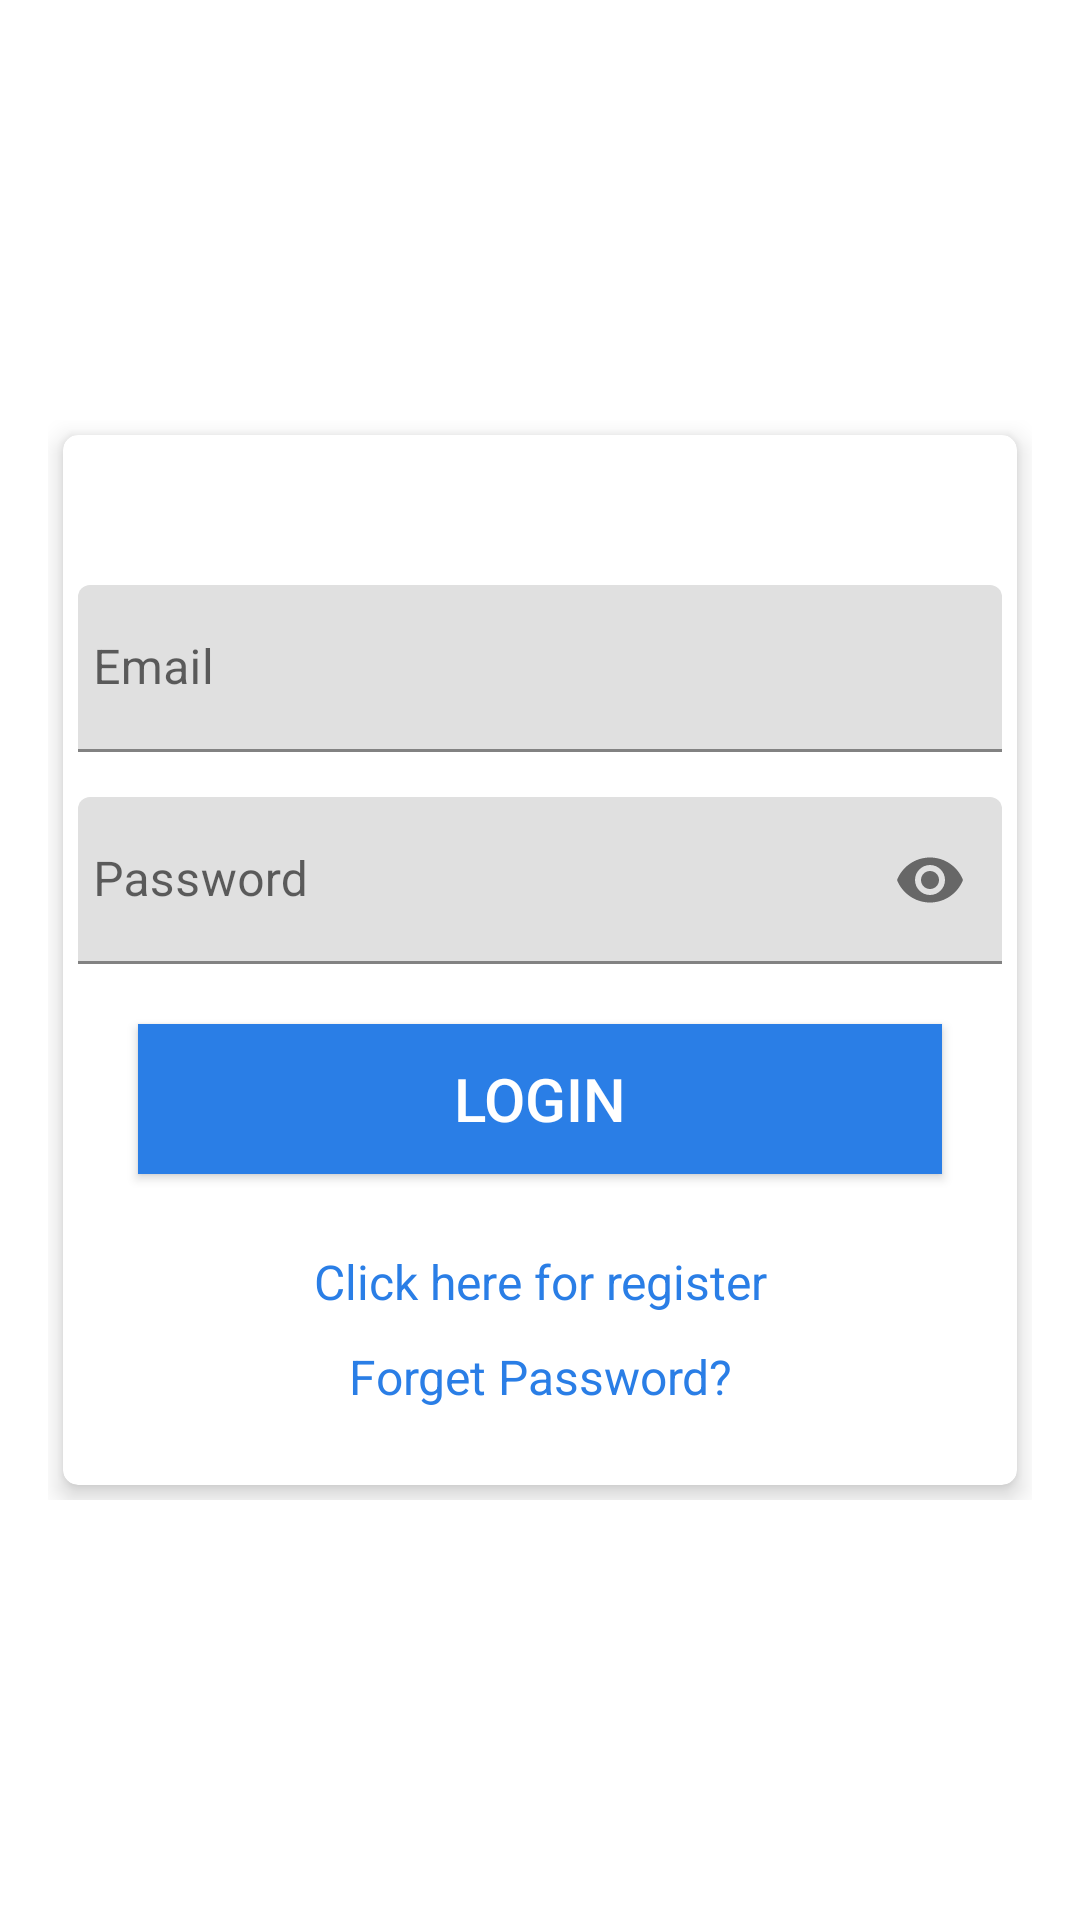

Android layout source for this screen:
<!-- AndroidManifest.xml: application theme Theme.HotelBookingSystem -->
<!-- res/layout/activity_loginn.xml -->
<?xml version="1.0" encoding="utf-8"?>
<RelativeLayout xmlns:android="http://schemas.android.com/apk/res/android"
    xmlns:app="http://schemas.android.com/apk/res-auto"
    xmlns:tools="http://schemas.android.com/tools"
    android:layout_width="match_parent"
    android:layout_height="match_parent"
    android:gravity="center"
    android:padding="16dp"
    tools:context=".LoginActivity">



    <RelativeLayout
        android:layout_width="match_parent"
        android:layout_height="wrap_content"
        android:layout_gravity="center" >




    <androidx.cardview.widget.CardView
        xmlns:Card_View="http://schemas.android.com/apk/res-auto"
        android:layout_width="match_parent"
        android:layout_height="350dp"
        android:layout_margin="5dp"
        android:padding="10dp"
        Card_View:cardCornerRadius="5dp"
        Card_View:cardElevation="5dp">




        <LinearLayout
            android:layout_width="match_parent"
            android:layout_height="wrap_content"
            android:layout_gravity="center"
            android:layout_margin="5dp"
            android:orientation="vertical">


            <com.google.android.material.textfield.TextInputLayout
                android:id="@+id/emailError"
                android:layout_width="match_parent"
                android:layout_height="wrap_content"
                android:layout_marginTop="15dp">


                <EditText
                    android:id="@+id/email"
                    android:layout_width="match_parent"
                    android:layout_height="wrap_content"
                    android:layout_marginTop="10dp"
                    android:hint="@string/prompt_email"
                    android:inputType="textEmailAddress"
                    android:maxLines="1"
                    android:autofillHints="emailAddress"
                    android:paddingStart="5dp"
                    android:paddingEnd="10dp"
                    android:singleLine="true"/>

            </com.google.android.material.textfield.TextInputLayout>

            <com.google.android.material.textfield.TextInputLayout
                android:id="@+id/passError"
                android:layout_width="match_parent"
                android:layout_height="wrap_content"
                android:layout_marginTop="5dp"
                app:passwordToggleEnabled="true">

                <EditText
                    android:id="@+id/password"
                    android:layout_width="match_parent"
                    android:layout_height="wrap_content"
                    android:layout_marginTop="10dp"
                    android:hint="@string/prompt_password"
                    android:inputType="textPassword"
                    android:maxLines="1"
                    android:autofillHints="password"
                    android:paddingStart="5dp"
                    android:paddingEnd="10dp"
                    android:singleLine="true"/>

            </com.google.android.material.textfield.TextInputLayout>
            <Button
                android:id="@+id/login"
                android:layout_width="match_parent"
                android:layout_height="50dp"
                android:layout_margin="20dp"
                android:background="#2a7ee6"
                android:text="@string/login"
                android:textColor="@android:color/white"
                android:textSize="20sp"/>

            <TextView
                android:id="@+id/register"
                android:layout_width="match_parent"
                android:layout_height="wrap_content"
                android:layout_marginTop="5dp"
                android:gravity="center"
                android:text="@string/create_new"
                android:textColor="@color/colorPrimary"
                android:textSize="16sp"/>
            <TextView
                android:id="@+id/forgetpassword"
                android:layout_width="match_parent"
                android:layout_height="wrap_content"
                android:layout_marginTop="10dp"
                android:gravity="center"
                android:text="@string/forget"
                android:textColor="@color/colorPrimary"
                android:textSize="16sp"/>


        </LinearLayout>

    </androidx.cardview.widget.CardView>


</RelativeLayout>

    <ImageView
        android:id="@+id/profile"
        android:layout_width="100dp"
        android:layout_height="100dp"
        android:layout_centerHorizontal="true"
        android:layout_marginTop="-50dp"
        android:background="@drawable/round_background"
        android:contentDescription="@string/image"
        android:padding="15dp"
        android:src="@drawable/profile" />

    <ProgressBar
        android:id="@+id/simpleProgressBar"
        style="@style/Widget.AppCompat.ProgressBar.Horizontal"
        android:layout_width="match_parent"
        android:layout_height="wrap_content"
        android:layout_marginTop="-140dp"
        android:indeterminate="true"
        android:max="100"
        android:padding="20dp"
        android:progress="50"
        android:visibility="invisible" />





</RelativeLayout>
<!-- resources referenced by this layout -->
<resources>
  <color name="colorPrimary">#2a7ee6</color>
  <string name="create_new">Click here for register</string>
  <string name="forget">Forget Password?</string>
  <string name="image">image</string>
  <string name="login">Login</string>
  <string name="prompt_email">Email</string>
  <string name="prompt_password">Password</string>
  <style name="Theme.HotelBookingSystem" parent="Theme.MaterialComponents.DayNight.DarkActionBar">
          
          <item name="colorPrimary">@color/purple_500</item>
          <item name="colorPrimaryVariant">@color/purple_700</item>
          <item name="colorOnPrimary">@color/white</item>
          
          <item name="colorSecondary">@color/teal_200</item>
          <item name="colorSecondaryVariant">@color/teal_700</item>
          <item name="colorOnSecondary">@color/black</item>
          
          <item name="android:statusBarColor" tools:targetApi="l">?attr/colorPrimaryVariant</item>
          
      </style>
  <color name="purple_500">#FF6200EE</color>
  <color name="purple_700">#FF3700B3</color>
  <color name="white">#FFFFFFFF</color>
  <color name="teal_200">#FF03DAC5</color>
  <color name="teal_700">#FF018786</color>
  <color name="black">#FF000000</color>
</resources>
